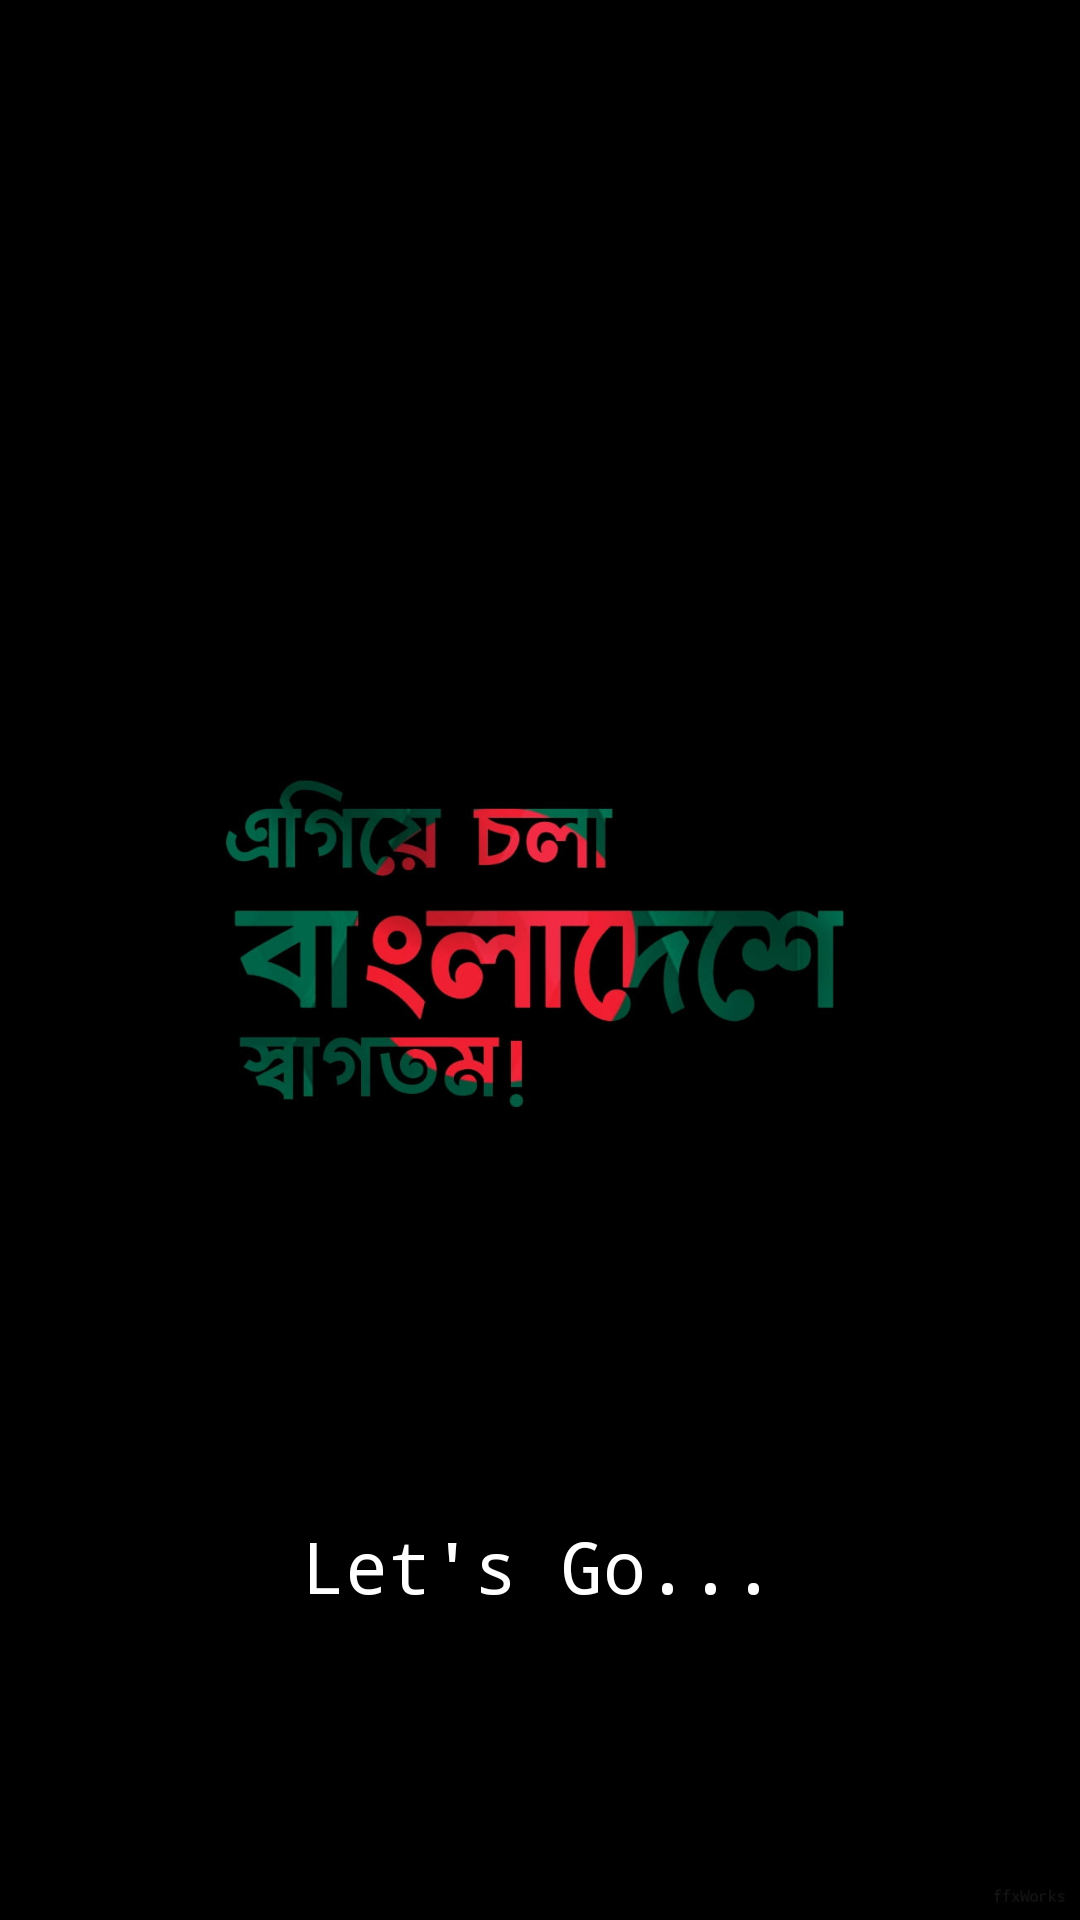

Write the Android layout XML for this screen, with the resource values it uses.
<!-- AndroidManifest.xml: application theme AppTheme -->
<!-- res/layout/activity_splash_screen.xml -->
<?xml version="1.0" encoding="utf-8"?>
<androidx.constraintlayout.widget.ConstraintLayout xmlns:android="http://schemas.android.com/apk/res/android"
    xmlns:app="http://schemas.android.com/apk/res-auto"
    xmlns:tools="http://schemas.android.com/tools"
    android:layout_width="match_parent"
    android:layout_height="match_parent"
    android:background="@drawable/splash"
    tools:context=".SplashScreen">

    <TextView
        android:id="@+id/textView"
        android:layout_width="wrap_content"
        android:layout_height="wrap_content"
        android:fontFamily="monospace"
        android:text="Let's Go..."
        android:textColor="#FFFFFF"
        android:textSize="24sp"
        app:layout_constraintBottom_toBottomOf="parent"
        app:layout_constraintEnd_toEndOf="parent"
        app:layout_constraintHorizontal_bias="0.498"
        app:layout_constraintStart_toStartOf="parent"
        app:layout_constraintTop_toTopOf="parent"
        app:layout_constraintVertical_bias="0.832" />

    <ImageView
        android:id="@+id/imageView"
        android:layout_width="300dp"
        android:layout_height="300dp"
        app:layout_constraintEnd_toEndOf="parent"
        app:layout_constraintStart_toStartOf="parent"
        app:layout_constraintTop_toTopOf="parent"
        app:srcCompat="@drawable/bangladesh" />
</androidx.constraintlayout.widget.ConstraintLayout>
<!-- resources referenced by this layout -->
<resources>
  <!-- drawable splash: jpg bitmap (drawable, 40674 bytes) -->
  <style name="AppTheme" parent="Theme.AppCompat.Light.NoActionBar">
          
          <item name="android:windowNoTitle">true</item>
          <item name="android:windowFullscreen">true</item>
      </style>
</resources>
